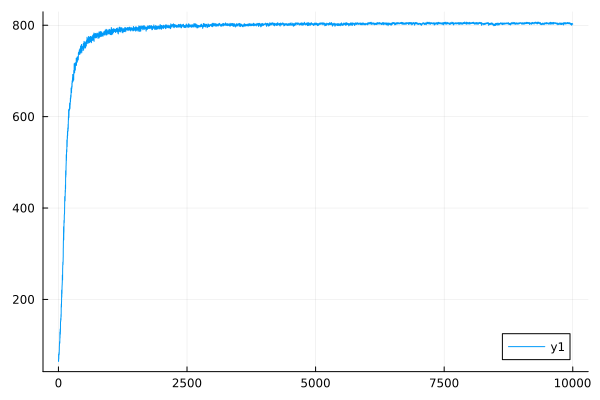

The table this chart was drawn from, first rows:
0	67.57427504855276
1	67.49
2	64.42
3	64.35
4	80.38
5	80.27
6	69.42
7	69.35
8	80.49
9	80.39
10	78.31
11	78.23
12	84.35
13	84.26
14	79.97
15	79.89
16	88.41
17	88.31
18	97.84
19	97.72
20	103.5
21	103.3
22	107.7
23	107.6
24	104.2
25	104.1
26	104.6
27	104.5
28	128.5
29	128.4
30	115.5
31	115.4
32	126.1
33	126
34	135.2
35	135
36	124.1
37	123.9
38	129.6
39	129.5
40	151.3
41	151.1
42	151.2
43	151
44	157.3
45	157.2
46	159.3
47	159.2
48	154.9
49	154.8
50	167.1
51	166.9
52	162.6
53	162.5
54	184.4
55	184.2
56	190
57	189.9
58	183.5
59	183.4
60	195.4
... 9,940 more rows
